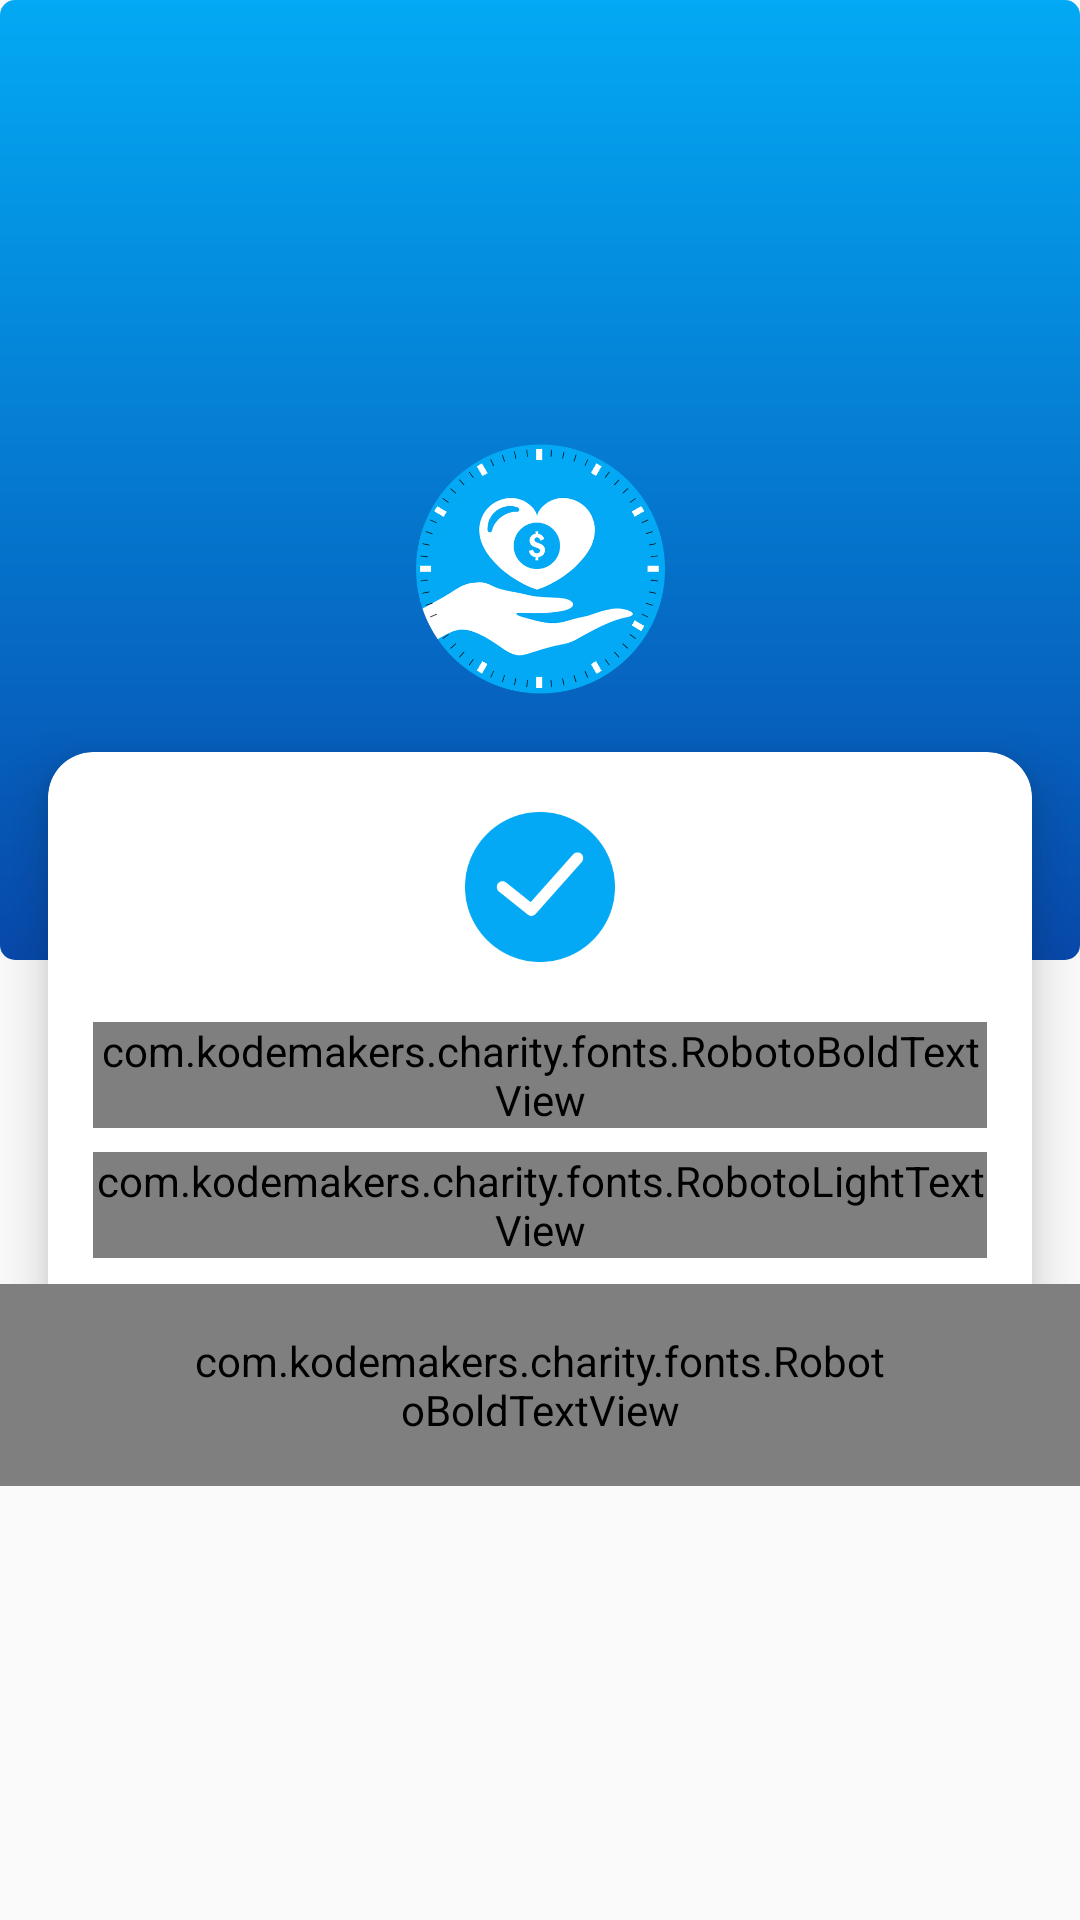

Produce the Android XML layout that renders to this screen, including the resource entries it uses.
<!-- AndroidManifest.xml: application theme AppTheme -->
<!-- res/layout/activity_registration_success_screen.xml -->
<?xml version="1.0" encoding="utf-8"?>
<FrameLayout xmlns:android="http://schemas.android.com/apk/res/android"
    android:layout_width="match_parent"
    android:layout_height="match_parent">

    <LinearLayout
        android:layout_width="match_parent"
        android:layout_height="match_parent"
        android:orientation="vertical">

        <LinearLayout
            android:layout_width="match_parent"
            android:layout_height="0dp"
            android:layout_weight="1"
            android:background="@drawable/background_gradient"></LinearLayout>

        <LinearLayout
            android:layout_width="match_parent"
            android:layout_height="0dp"
            android:layout_weight="1"></LinearLayout>
    </LinearLayout>

    <LinearLayout
        android:layout_width="match_parent"
        android:layout_height="match_parent"
        android:layout_gravity="center"
        android:gravity="center"
        android:orientation="vertical">

        <ImageView
            android:layout_width="90dp"
            android:layout_height="90dp"
            android:src="@drawable/applogo" />

        <FrameLayout
            android:layout_width="match_parent"
            android:layout_height="wrap_content">

            <LinearLayout
                android:layout_width="match_parent"
                android:layout_height="wrap_content">

                <android.support.v7.widget.CardView xmlns:card_view="http://schemas.android.com/apk/res-auto"
                    android:layout_width="match_parent"
                    android:layout_height="match_parent"
                    android:layout_gravity="center"
                    android:layout_margin="16dp"
                    android:elevation="8dp"
                    card_view:cardCornerRadius="15dp"
                    card_view:cardElevation="10dp">

                    <LinearLayout
                        android:layout_width="match_parent"
                        android:layout_height="match_parent"
                        android:orientation="vertical"
                        android:paddingLeft="15dp"
                        android:paddingRight="15dp">

                        <ImageView
                            android:layout_width="50dp"
                            android:layout_height="50dp"
                            android:layout_gravity="center"
                            android:layout_marginTop="20dp"
                            android:src="@drawable/success" />

                        <com.kodemakers.charity.fonts.RobotoBoldTextView
                            android:layout_width="wrap_content"
                            android:layout_height="wrap_content"
                            android:layout_gravity="center"
                            android:layout_marginTop="20dp"
                            android:text="Thank you for registration !!!"
                            android:textColor="@color/colorPrimary"
                            android:textSize="@dimen/text_large" />

                        <com.kodemakers.charity.fonts.RobotoLightTextView
                            android:layout_width="wrap_content"
                            android:layout_height="wrap_content"
                            android:layout_gravity="center"
                            android:layout_marginTop="8dp"
                            android:gravity="center"
                            android:text="We will notify you after admin approve or reject your registration"
                            android:textColor="@color/colorPrimary"
                            android:textSize="@dimen/text_medium" />

                        <LinearLayout
                            android:layout_width="match_parent"
                            android:layout_height="wrap_content"
                            android:layout_marginBottom="60dp">

                        </LinearLayout>

                    </LinearLayout>
                </android.support.v7.widget.CardView>

            </LinearLayout>

            <com.kodemakers.charity.fonts.RobotoBoldTextView
                android:id="@+id/tvContinue"
                android:layout_width="wrap_content"
                android:layout_height="wrap_content"
                android:layout_gravity="bottom|center_horizontal"
                android:layout_marginTop="-17dp"
                android:background="@drawable/background_login_card"
                android:gravity="center_vertical"
                android:paddingLeft="64dp"
                android:paddingTop="16dp"
                android:paddingRight="64dp"
                android:paddingBottom="16dp"
                android:text="CONTINUE"
                android:textAlignment="center"
                android:textColor="#ffffff"
                android:textSize="@dimen/text_medium" />
        </FrameLayout>
    </LinearLayout>
</FrameLayout>
<!-- resources referenced by this layout -->
<resources>
  <color name="colorPrimary">#03a9f4</color>
  <dimen name="text_large">20sp</dimen>
  <dimen name="text_medium">16sp</dimen>
  <!-- drawable applogo: png bitmap (drawable, 43332 bytes) -->
  <!-- drawable background_gradient (drawable) -->
  <?xml version="1.0" encoding="utf-8"?>
  <shape xmlns:android="http://schemas.android.com/apk/res/android">
      <gradient
          android:startColor="#03a9f4"
          android:endColor="#0749ab"
          android:angle="270"/>
      <corners android:radius="5dp" />
  </shape>
  <!-- drawable background_login_card (drawable) -->
  <?xml version="1.0" encoding="utf-8"?>
  <shape xmlns:android="http://schemas.android.com/apk/res/android">
      <gradient
          android:startColor="#03a9f4"
          android:endColor="#03a9f4"
          android:angle="270"/>
      <corners android:radius="150dp" />
  </shape>
  <!-- drawable success: png bitmap (drawable, 4431 bytes) -->
  <style name="AppTheme" parent="Theme.AppCompat.Light.NoActionBar">
          
          <item name="colorPrimary">@color/colorPrimary</item>
          <item name="colorPrimaryDark">@color/colorPrimaryDark</item>
          <item name="colorAccent">@color/colorAccent</item>
      </style>
  <color name="colorPrimaryDark">#0288d1</color>
  <color name="colorAccent">#03a9f4</color>
</resources>
